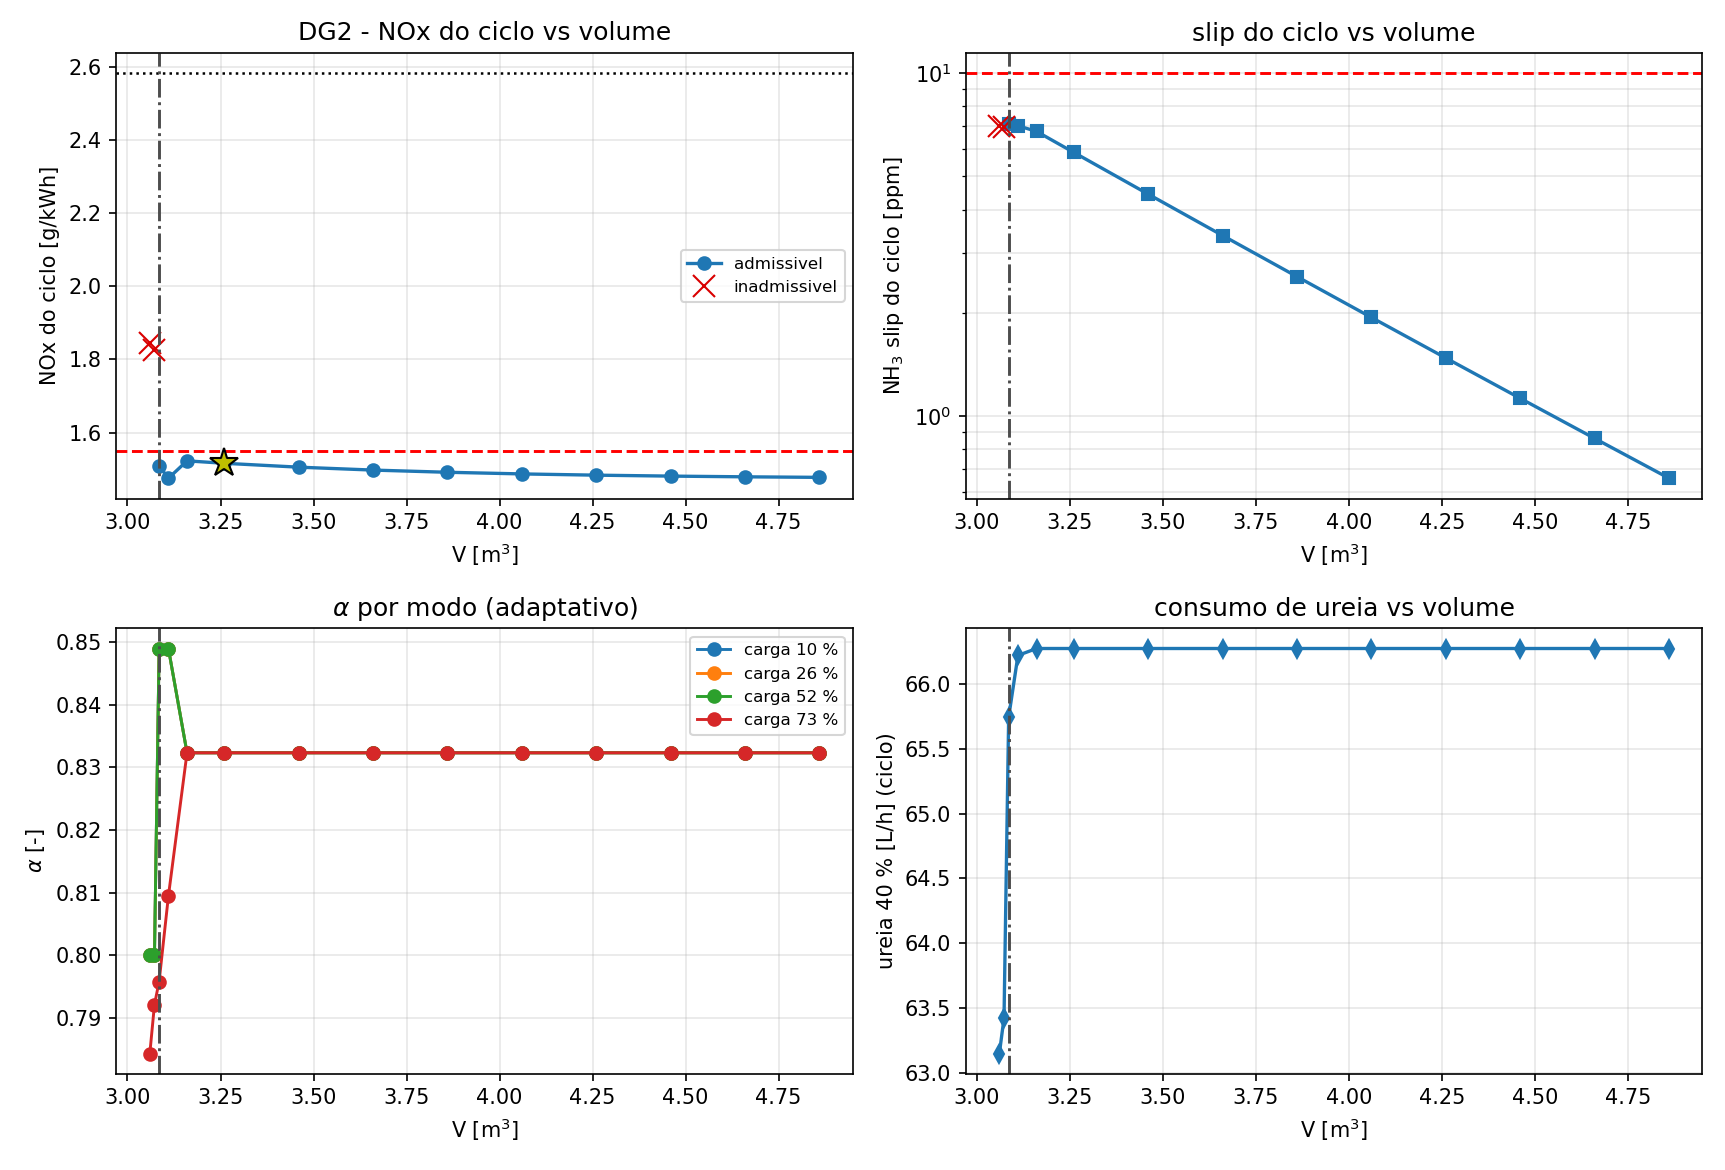

The file beside this chart, header and first rows:
V_m3, A_m2, situacao, admissivel, NOx_ciclo_gkWh, slip_ciclo_ppm, XNO_ciclo_perc, urea_ciclo_Lh, n_iter, fase
4.86, 4.05, 1, 1, 1.477, 0.6591, 83.18, 66.27, 3, 1
4.66, 3.883, 1, 1, 1.479, 0.8614, 83.16, 66.27, 3, 1
4.46, 3.717, 1, 1, 1.481, 1.127, 83.14, 66.27, 3, 1
4.26, 3.55, 1, 1, 1.483, 1.478, 83.12, 66.27, 3, 1
4.06, 3.383, 1, 1, 1.487, 1.941, 83.08, 66.27, 3, 1
3.86, 3.217, 1, 1, 1.491, 2.553, 83.03, 66.27, 3, 1
3.66, 3.05, 1, 1, 1.497, 3.364, 82.97, 66.27, 3, 1
3.46, 2.883, 1, 1, 1.505, 4.442, 82.88, 66.27, 3, 1
3.26, 2.717, 1, 1, 1.516, 5.877, 82.76, 66.27, 3, 1
3.16, 2.633, 1, 1, 1.522, 6.766, 82.69, 66.27, 3, 2
3.11, 2.592, 1, 1, 1.475, 7.03, 83.3, 66.22, 7, 2
3.085, 2.571, 1, 1, 1.509, 7.111, 82.93, 65.74, 8, 2
3.073, 2.56, 4, 0, 1.827, 6.966, 79.24, 63.42, 3, 2
3.06, 2.55, 4, 0, 1.846, 6.996, 79.03, 63.15, 2, 1
